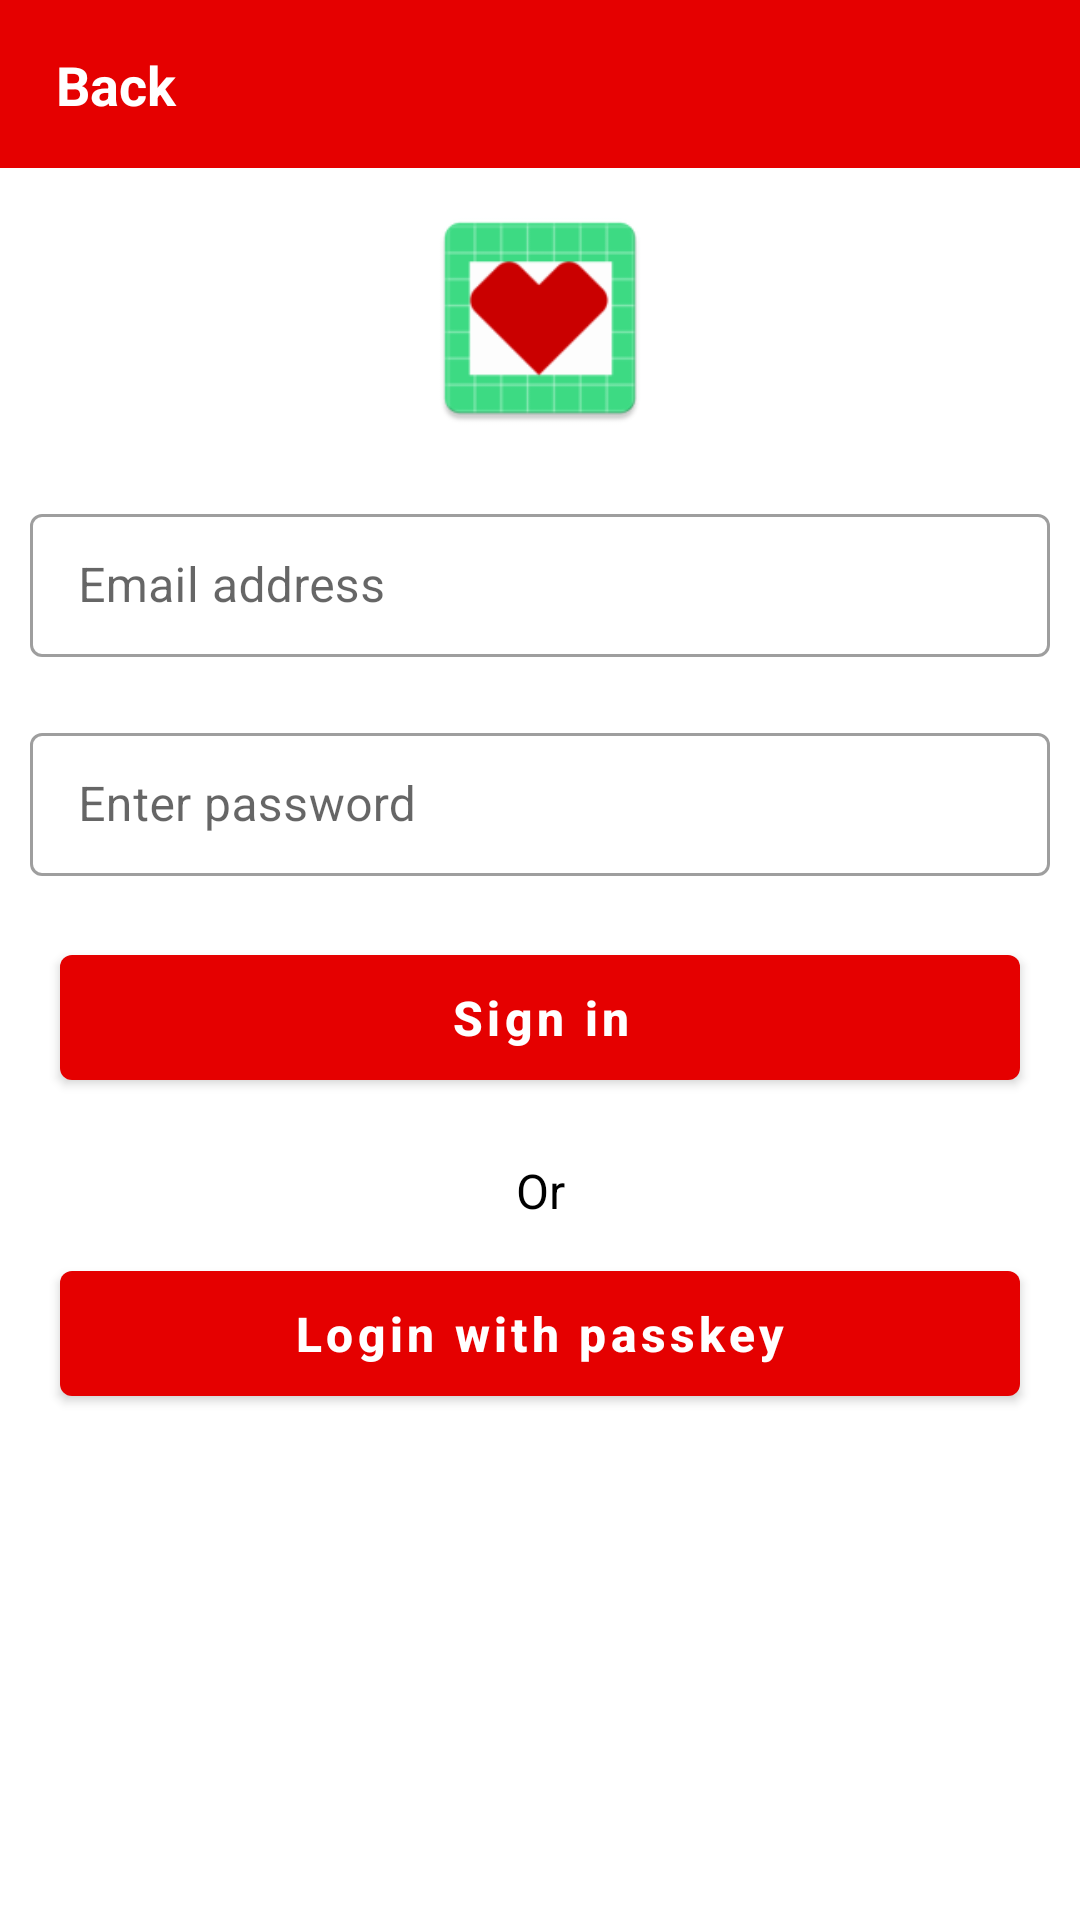

Layout XML and referenced resources for this Android screen:
<!-- AndroidManifest.xml: activity theme Theme.Cvs.NoActionBar -->
<!-- res/layout/activity_login.xml -->
<?xml version="1.0" encoding="utf-8"?>
<androidx.constraintlayout.widget.ConstraintLayout xmlns:android="http://schemas.android.com/apk/res/android"
    xmlns:app="http://schemas.android.com/apk/res-auto"
    xmlns:tools="http://schemas.android.com/tools"
    android:orientation="vertical"
    android:layout_width="match_parent"
    android:layout_height="match_parent"
    tools:context=".LoginActivity">

    <com.google.android.material.appbar.AppBarLayout
        android:id="@+id/langappBarLayout"
        android:layout_width="0dp"
        android:layout_height="wrap_content"
        app:layout_constraintEnd_toEndOf="parent"
        app:layout_constraintStart_toStartOf="parent"
        app:layout_constraintTop_toTopOf="parent">

        <androidx.constraintlayout.widget.ConstraintLayout
            android:layout_width="match_parent"
            android:layout_height="match_parent">

            <androidx.appcompat.widget.Toolbar
                android:id="@+id/lang_toolbar"
                android:layout_width="match_parent"
                android:layout_height="wrap_content"
                android:background="?attr/colorPrimary"
                app:layout_constraintEnd_toEndOf="parent"
                app:layout_constraintStart_toStartOf="parent"
                app:layout_constraintTop_toTopOf="parent"
                app:title="" />

            <TextView
                android:id="@+id/toollangname"
                android:layout_width="match_parent"
                android:layout_height="wrap_content"
                android:paddingStart="10sp"
                android:drawableStart="@drawable/ic_baseline_arrow_back_ios_24"
                android:textStyle="bold"
                android:text="  Back"
                android:drawableTint="#FFFFFF"
                android:textColor="#FFFFFF"
                android:textSize="18sp"
                app:layout_constraintBottom_toBottomOf="parent"
                app:layout_constraintEnd_toEndOf="@+id/lang_toolbar"
                app:layout_constraintStart_toStartOf="@+id/lang_toolbar"
                app:layout_constraintTop_toTopOf="parent"
                />

        </androidx.constraintlayout.widget.ConstraintLayout>
    </com.google.android.material.appbar.AppBarLayout>
    <LinearLayout
        android:layout_width="match_parent"
        android:layout_height="wrap_content"
        app:layout_constraintTop_toBottomOf="@+id/langappBarLayout"
        android:orientation="vertical">
    <ImageView
        android:layout_width="match_parent"
        android:layout_height="80dp"
        android:layout_marginTop="10dp"
        android:gravity="center"
        app:srcCompat="@mipmap/ic_launcher4" />

        <com.google.android.material.textfield.TextInputLayout
            style="@style/Widget.MaterialComponents.TextInputLayout.OutlinedBox.Dense"
            android:layout_width="match_parent"
            android:layout_height="wrap_content"
            android:layout_marginTop="20dp"
            android:layout_marginBottom="20dp"
            android:hint="Email address"
            app:endIconMode="clear_text"
            app:endIconTint="#FFFFFF">
            <com.google.android.material.textfield.TextInputEditText
                android:id="@+id/email"
                android:layout_marginLeft="10dp"
                android:layout_marginRight="10dp"
                android:layout_width="match_parent"
                android:layout_height="wrap_content" />
        </com.google.android.material.textfield.TextInputLayout>

        <com.google.android.material.textfield.TextInputLayout
            style="@style/Widget.MaterialComponents.TextInputLayout.OutlinedBox.Dense"
            android:layout_width="match_parent"
            android:layout_height="wrap_content"
            android:layout_marginBottom="20dp"
            android:hint="Enter password"
            app:endIconMode="password_toggle"
            app:endIconTint="#FFFF">
            <com.google.android.material.textfield.TextInputEditText
                android:id="@+id/password"
                android:layout_marginLeft="10dp"
                android:layout_marginRight="10dp"
                android:layout_width="match_parent"
                android:layout_height="wrap_content" />
        </com.google.android.material.textfield.TextInputLayout>
        <com.google.android.material.button.MaterialButton
            android:id="@+id/signin_b"
            android:layout_width="match_parent"
            android:gravity="center"
            android:layout_height="wrap_content"
            android:paddingTop="10dp"
            android:color="?attr/colorPrimary"
            android:paddingBottom="10dp"
            android:paddingLeft="20dp"
            android:paddingRight="20dp"
            android:layout_marginLeft="20dp"
            android:layout_marginRight="20dp"
            android:textAllCaps="false"
            app:strokeColor= "#FFFFFF"
            android:textStyle = "bold"
            android:textColor = "#FFFFFF"
            android:layout_marginBottom="20dp"
            android:text="Sign in"
            android:textSize = "16sp"/>
        <TextView
            android:layout_width="match_parent"
            android:gravity="center"
            android:layout_height="wrap_content"
            android:textColor = "#000000"
            android:text="Or"
            android:paddingBottom="10dp"
            android:textSize = "16sp"/>
        <com.google.android.material.button.MaterialButton
            android:id="@+id/passkey_b"
            android:layout_width="match_parent"
            android:gravity="center"
            android:layout_height="wrap_content"
            android:paddingTop="10dp"
            android:color="?attr/colorPrimary"
            android:paddingBottom="10dp"
            android:paddingLeft="20dp"
            android:paddingRight="20dp"
            android:layout_marginLeft="20dp"
            android:layout_marginRight="20dp"
            android:textAllCaps="false"
            app:strokeColor= "#FFFFFF"
            android:textStyle = "bold"
            android:textColor = "#FFFFFF"
            android:layout_marginBottom="20dp"
            android:text="Login with passkey"
            android:textSize = "16sp"/>
    </LinearLayout>

</androidx.constraintlayout.widget.ConstraintLayout>
<!-- resources referenced by this layout -->
<resources>
  <!-- mipmap ic_launcher4: png bitmap (mipmap-hdpi, 2160 bytes) -->
  <style name="Theme.Cvs.NoActionBar">
          <item name="windowActionBar">false</item>
          <item name="windowNoTitle">true</item>
      </style>
</resources>
